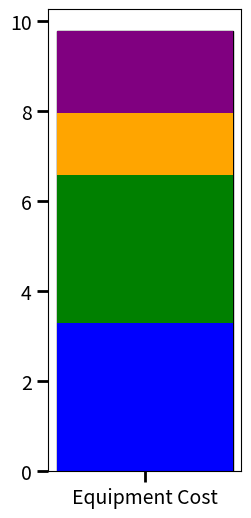

Python code for this plot:
import matplotlib.pyplot as plt

# Equipment and their amortized costs
equipment = ["Parr Reactor", "Calcination Furnace", "GC-MS", "TPD System"]
costs = [838.36/255, 838.36/255, 174.86 * 2/255, 465.75/255]
total_cost = sum(costs)
colors = ["blue", "green", "orange", "purple"]  # Different colors for each contribution

# Create a stacked bar plot
plt.figure(figsize=(2.5, 6))
plt.bar("Equipment Cost", total_cost, color="white", edgecolor="black")  # Base bar
bottom = 0

# Add each component as a segment of the bar
for cost, label, color in zip(costs, equipment, colors):
    plt.bar("Equipment Cost", cost, bottom=bottom, label=label, color=color)
    bottom += cost

# Labels and title
#plt.ylabel("Amortized Cost ($)", size = 16)
#plt.title("Amortized Equipment Costs (CapEx) - Benchmark System")
#plt.legend(loc="upper right")

# **Increase tick mark size**
plt.tick_params(axis='y', which='major', labelsize=14, length=8, width=2)
plt.tick_params(axis='x', which='major', labelsize=14, length=8, width=2)
# Show the plot
plt.show()